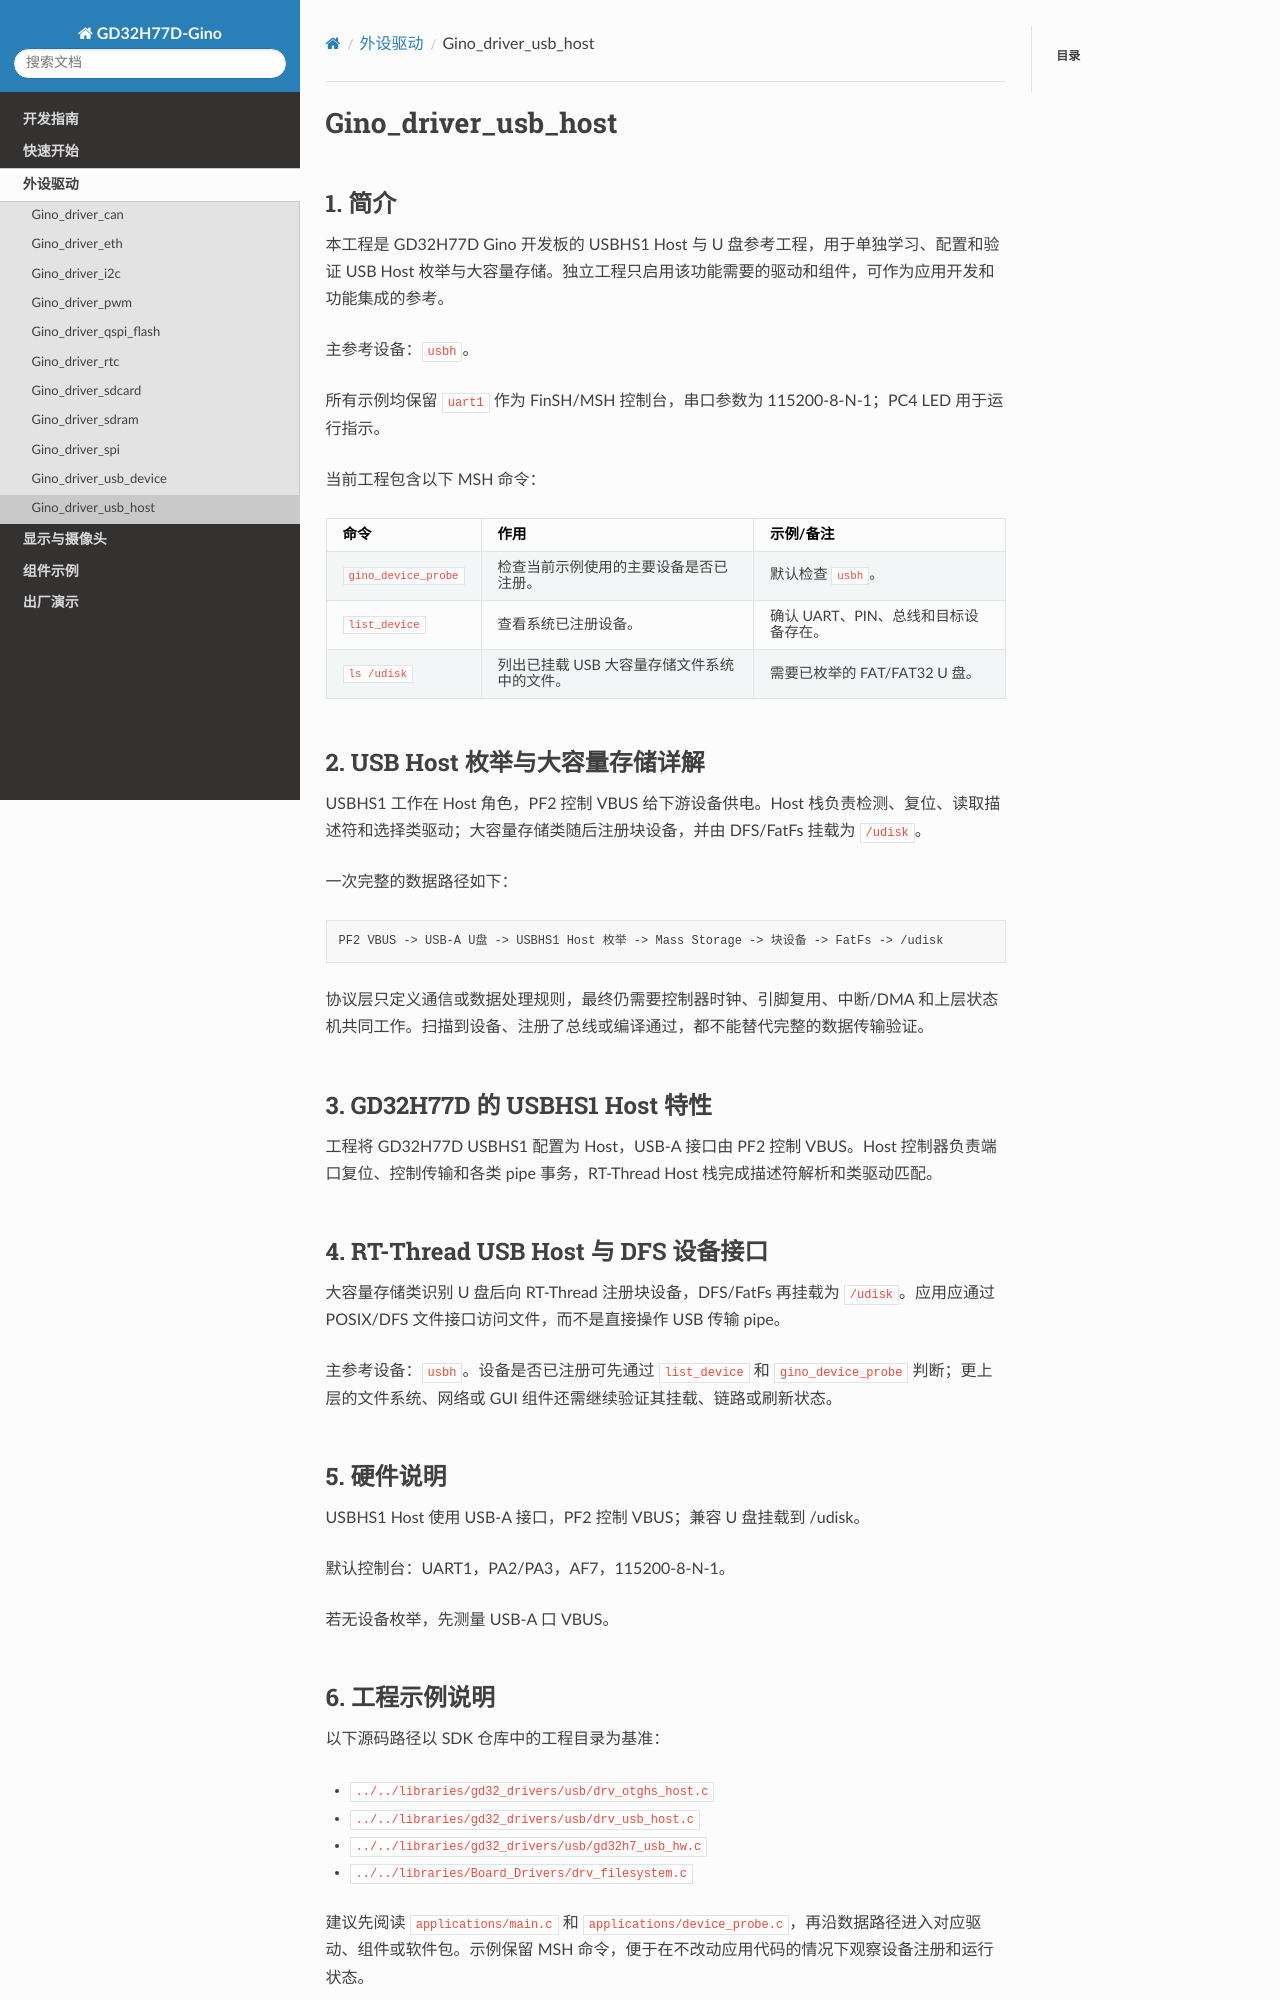

repository: CYFS3/sdk-bsp-gd32h77d-realthread-ginopi · page: latest/projects/Gino_driver_usb_host/README_zh.html · generator: sphinx

# Gino_driver_usb_host

## 1. 简介

本工程是 GD32H77D Gino 开发板的 USBHS1 Host 与 U 盘参考工程，用于单独学习、配置和验证 USB Host 枚举与大容量存储。独立工程只启用该功能需要的驱动和组件，可作为应用开发和功能集成的参考。

主参考设备：`usbh`。

所有示例均保留 `uart1` 作为 FinSH/MSH 控制台，串口参数为 115200-8-N-1；PC4 LED 用于运行指示。

当前工程包含以下 MSH 命令：

| 命令 | 作用 | 示例/备注 |
| --- | --- | --- |
| `gino_device_probe` | 检查当前示例使用的主要设备是否已注册。 | 默认检查 `usbh`。 |
| `list_device` | 查看系统已注册设备。 | 确认 UART、PIN、总线和目标设备存在。 |
| `ls /udisk` | 列出已挂载 USB 大容量存储文件系统中的文件。 | 需要已枚举的 FAT/FAT32 U 盘。 |

## 2. USB Host 枚举与大容量存储详解

USBHS1 工作在 Host 角色，PF2 控制 VBUS 给下游设备供电。Host 栈负责检测、复位、读取描述符和选择类驱动；大容量存储类随后注册块设备，并由 DFS/FatFs 挂载为 `/udisk`。

一次完整的数据路径如下：

```text
PF2 VBUS -> USB-A U盘 -> USBHS1 Host 枚举 -> Mass Storage -> 块设备 -> FatFs -> /udisk
```

协议层只定义通信或数据处理规则，最终仍需要控制器时钟、引脚复用、中断/DMA 和上层状态机共同工作。扫描到设备、注册了总线或编译通过，都不能替代完整的数据传输验证。

## 3. GD32H77D 的 USBHS1 Host 特性

工程将 GD32H77D USBHS1 配置为 Host，USB-A 接口由 PF2 控制 VBUS。Host 控制器负责端口复位、控制传输和各类 pipe 事务，RT-Thread Host 栈完成描述符解析和类驱动匹配。

## 4. RT-Thread USB Host 与 DFS 设备接口

大容量存储类识别 U 盘后向 RT-Thread 注册块设备，DFS/FatFs 再挂载为 `/udisk`。应用应通过 POSIX/DFS 文件接口访问文件，而不是直接操作 USB 传输 pipe。

主参考设备：`usbh`。设备是否已注册可先通过 `list_device` 和 `gino_device_probe` 判断；更上层的文件系统、网络或 GUI 组件还需继续验证其挂载、链路或刷新状态。

## 5. 硬件说明

USBHS1 Host 使用 USB-A 接口，PF2 控制 VBUS；兼容 U 盘挂载到 /udisk。

默认控制台：UART1，PA2/PA3，AF7，115200-8-N-1。

若无设备枚举，先测量 USB-A 口 VBUS。
